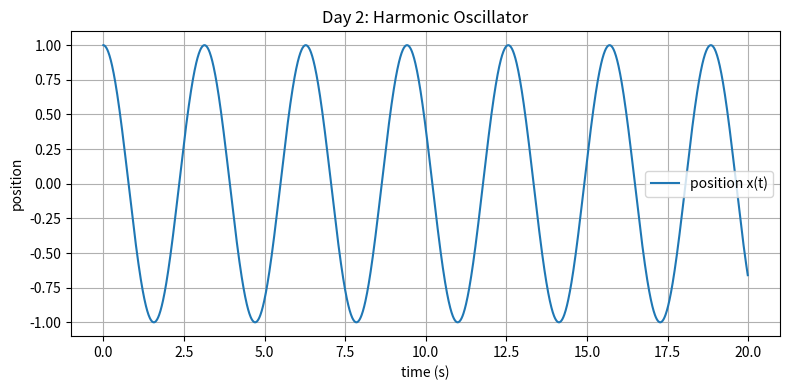

Generate this figure with matplotlib:
from pathlib import Path

import matplotlib.pyplot as plt
import numpy as np


out_dir = Path("outputs")
out_dir.mkdir(exist_ok=True)

m = 1.0
k = 4.0
x0 = 1.0
v0 = 0.0
dt = 0.01
steps = 2000

t = np.arange(steps) * dt
x = np.zeros(steps)
v = np.zeros(steps)
x[0] = x0
v[0] = v0

for i in range(steps - 1):
    a = -(k / m) * x[i]
    v[i + 1] = v[i] + a * dt
    x[i + 1] = x[i] + v[i + 1] * dt

plt.figure(figsize=(8, 4))
plt.plot(t, x, label="position x(t)")
plt.xlabel("time (s)")
plt.ylabel("position")
plt.title("Day 2: Harmonic Oscillator")
plt.grid(True)
plt.legend()
plt.tight_layout()
plt.savefig(out_dir / "day02_oscillator.png", dpi=160)
plt.show()
